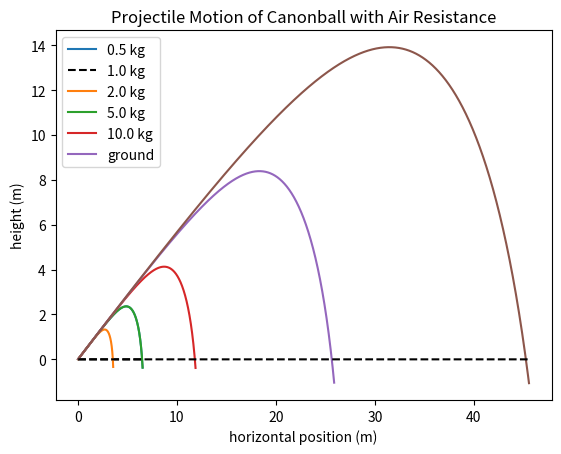

Reproduce this figure in Python.
import numpy as np
import matplotlib.pyplot as plt


################################################### Exercise 8.7 ###################################################
'''A spherical cannon ball is shot from a cannon at ground level and the ball experiences a defined air resistance.
1. (do not need to show)
2. Change the two second order equations into four first order equations for a cannon ball and plot trajectory of
canonball.
3. Estimate total distance traveled and determine if canonball travels further if heavier or lighter.'''


################################################### PART 2 ###################################################
''' Using Runge-Kutta '''

# constants for equations of projectile motion under gravitational and drag forces
R = 0.8         # radius of canonball - m
row = 1.22      # density of air - kg/m^3
C = 0.47        # coefficient of drag
theta = 30      # angle from horizonatal - degrees
v = 100.0       # initial speed - m/s
g = 9.81        # acceleration due to gravity - m/s^2

r = np.array([0.0, 0.0, v*np.cos(theta*np.pi/180), v*np.sin(theta*np.pi/180)])     # x, y, v_x, v_y,

# vector function that operates on vector r
# conatines 4 first order ordinary differential equations
def f(r,t,m):
    xPosition = r[0]
    yPosition = r[1]
    xVelocity = r[2]
    yVelocity = r[3]
    f_xPosition = xVelocity
    f_yPosition = yVelocity
    f_xVelocity = -(np.pi*(R**2)*row*C*xVelocity*np.sqrt(xVelocity**2+yVelocity**2)/(2*m))
    f_yVelocity = -(g)-(np.pi*(R**2)*row*C*yVelocity*np.sqrt(xVelocity**2+yVelocity**2)/(2*m))
    return np.array([f_xPosition,f_yPosition,f_xVelocity,f_yVelocity])

# parameters for step size
a = 0
b = 1.4
N = int(1e4)

m = 1.0           # mass of canonball - kg

g_xPosition = []
g_yPosition = []
g_xVelocity = []
g_yVelocity = []

def RungeKutta(a,b,N,f,r,m):
    h = (b-a)/N

    tpoints = np.arange(a,b,h) 
    rpoints = []

    for t in tpoints: 
        rpoints.append(r)
        k1 = h*f(r,t,m)
        k2 = h*f(r+0.5*k1,t+0.5*h,m) 
        k3 = h*f(r+0.5*k2,t+0.5*h,m) 
        k4 = h*f(r+k3,t+h,m)
        r += (k1+2*k2+2*k3+k4)/6
        g_xPosition.append(r[0])
        g_yPosition.append(r[1])
        g_xVelocity.append(r[2])
        g_yVelocity.append(r[3])

RungeKutta(a,b,N,f,r,m)

# plot the trajectory
plt.plot(g_xPosition,g_yPosition)

ground = [0]*len(g_xPosition)

plt.plot(g_xPosition,ground,'--k')
plt.xlabel('horizontal position (m)')
plt.ylabel('height (m)')
plt.title('Projectile Motion of Canonball with Air Resistance')
plt.legend(['trajectory','ground'])
plt.show()


################################################### PART 3a ###################################################

# estimate total hoizontal distance traveled
for i in range(1,len(g_yPosition)):
    diff = abs(g_yPosition[i])
    err = 5e-4
    if err>diff:
        # print('Total vertical distance traveled: ', g_yPosition[i], 'meters')
        print('\nApproximate total horizontal distance traveled: ', g_xPosition[i], 'meters')
        break


################################################### PART 3b ###################################################

# does trajectory depend on mass?
m = [0.5,1.0,2.0,5.0,10.0]

# plot trajectory for random masses
for i in range(len(m)):
    g_xPosition.clear()
    g_yPosition.clear()
    g_xVelocity.clear()
    g_yVelocity.clear()

    b = [1.1,1.4,1.8,2.6,3.3]
    r = np.array([0.0, 0.0, v*np.cos(theta*np.pi/180), v*np.sin(theta*np.pi/180)])

    RungeKutta(a,b[i],N,f,r,m[i])
    plt.plot(g_xPosition,g_yPosition)


ground = [0]*len(g_xPosition)
plt.plot(g_xPosition,ground,'--k')
plt.xlabel('horizontal position (m)')
plt.ylabel('height (m)')
plt.title('Projectile Motion of Canonball with Air Resistance')
plt.legend(['0.5 kg','1.0 kg','2.0 kg','5.0 kg','10.0 kg','ground'])
plt.show()

# Yes, trajectory depends on mass
print('\nUnder the influence of air resistance, the greater the mass, the farther the canonball travels in the both the vertical and horizontal directions.\n')